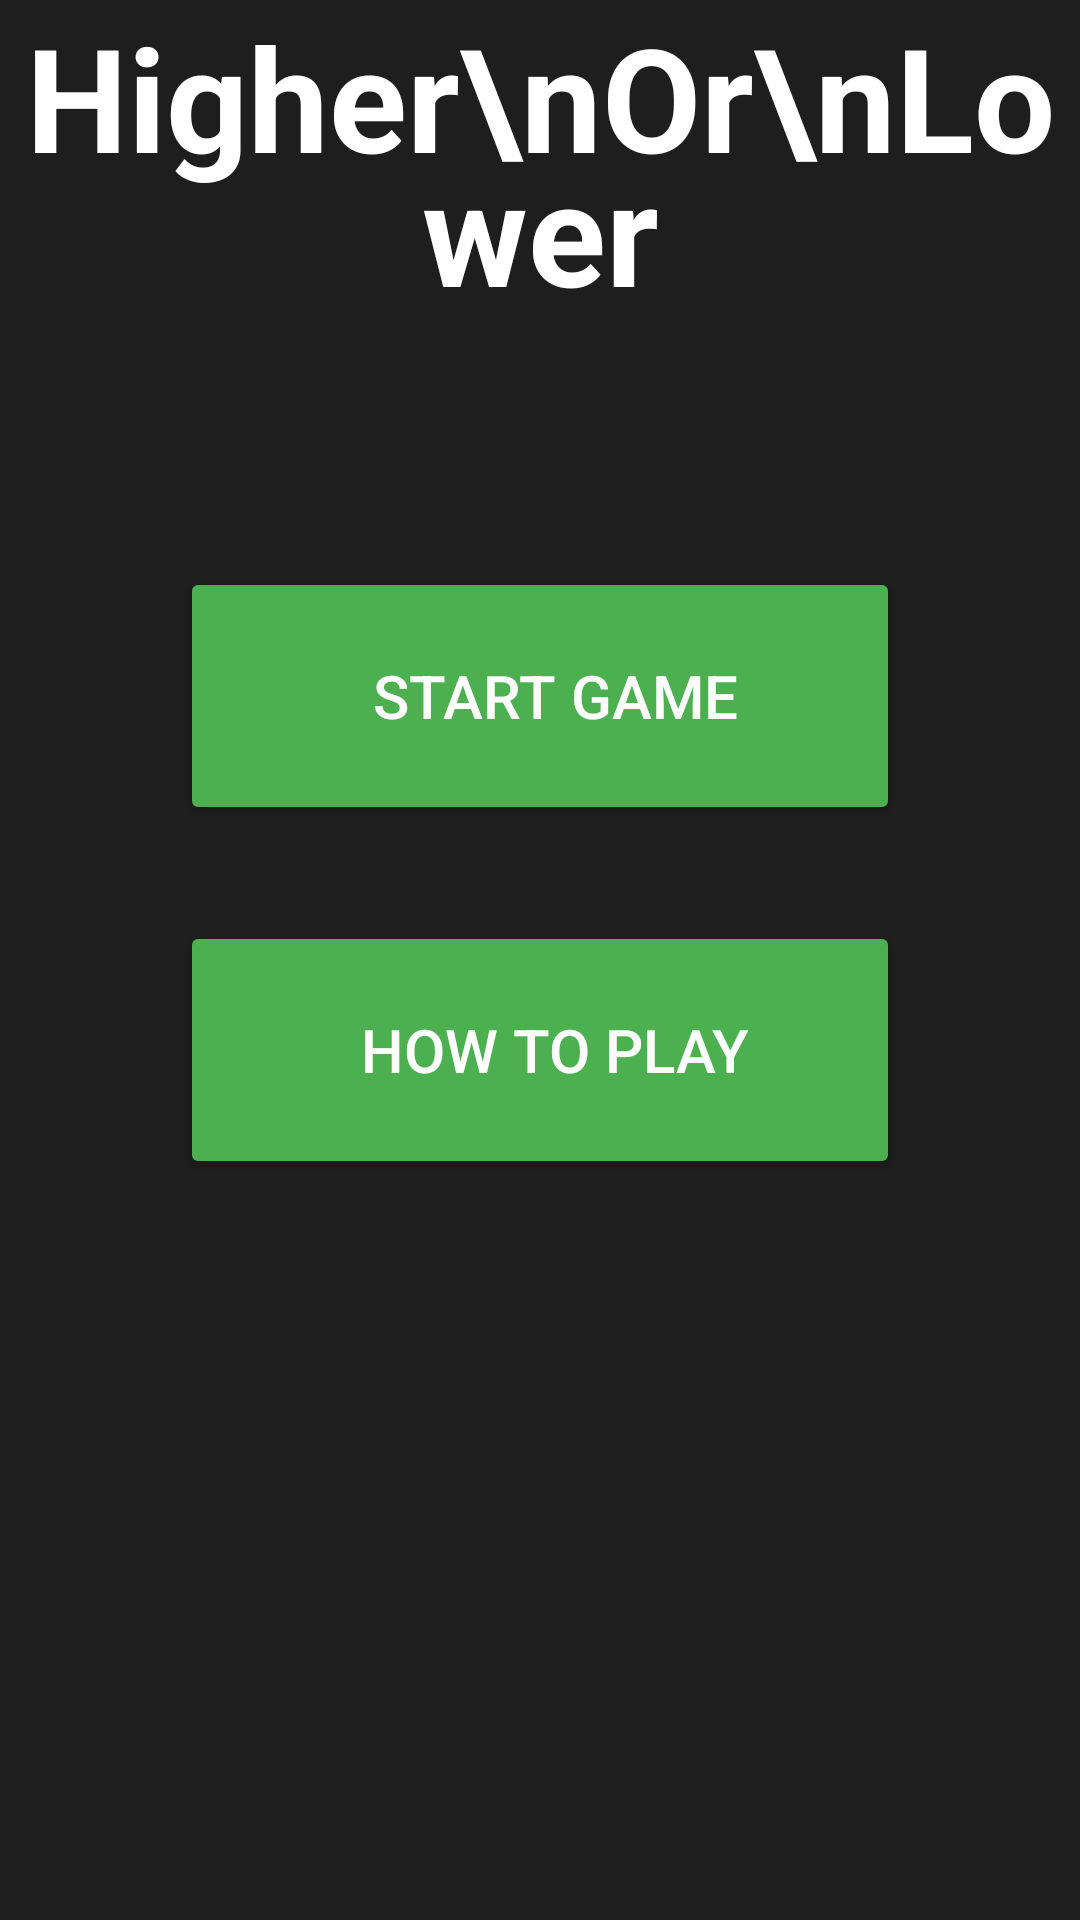

Android layout source for this screen:
<!-- AndroidManifest.xml: application theme Theme.HigherOrLowerGame -->
<!-- res/layout/activity_main.xml -->
<?xml version="1.0" encoding="utf-8"?>
<androidx.constraintlayout.widget.ConstraintLayout
    xmlns:android="http://schemas.android.com/apk/res/android"
    xmlns:app="http://schemas.android.com/apk/res-auto"
    android:layout_width="match_parent"
    android:layout_height="match_parent"
    android:background="@color/background_dark">

    <TextView
        android:id="@+id/tvTitle"
        android:layout_width="wrap_content"
        android:layout_height="wrap_content"
        android:text="Higher\nOr\nLower"
        android:textColor="@color/white"
        android:textSize="48sp"
        android:textStyle="bold"
        android:gravity="center"
        android:lineSpacingExtra="-12dp"
        app:layout_constraintTop_toTopOf="parent"
        app:layout_constraintStart_toStartOf="parent"
        app:layout_constraintEnd_toEndOf="parent"
        app:layout_constraintBottom_toTopOf="@id/btnStart"/>

    <Button
        android:id="@+id/btnStart"
        android:layout_width="240dp"
        android:layout_height="86dp"
        android:text="  Start game"
        android:textSize="20sp"
        android:textColor="@color/white"
        android:backgroundTint="@color/button_green"
        android:layout_marginTop="80dp"
        app:layout_constraintTop_toBottomOf="@id/tvTitle"
        app:layout_constraintStart_toStartOf="parent"
        app:layout_constraintEnd_toEndOf="parent" />

    <Button
        android:id="@+id/btnHowToPlay"
        android:layout_width="240dp"
        android:layout_height="86dp"
        android:text="  How to play"
        android:textSize="20sp"
        android:textColor="@color/white"
        android:backgroundTint="@color/button_green"
        android:layout_marginTop="32dp"
        app:layout_constraintTop_toBottomOf="@id/btnStart"
        app:layout_constraintStart_toStartOf="parent"
        app:layout_constraintEnd_toEndOf="parent" />

</androidx.constraintlayout.widget.ConstraintLayout>
<!-- resources referenced by this layout -->
<resources>
  <color name="background_dark">#FF1E1E1E</color>
  <color name="button_green">#FF4CAF50</color>
  <color name="white">#FFFFFFFF</color>
  <style name="Theme.HigherOrLowerGame" parent="Base.Theme.HigherOrLowerGame" />
  <style name="Base.Theme.HigherOrLowerGame" parent="Theme.Material3.DayNight.NoActionBar">
          
          
      </style>
</resources>
